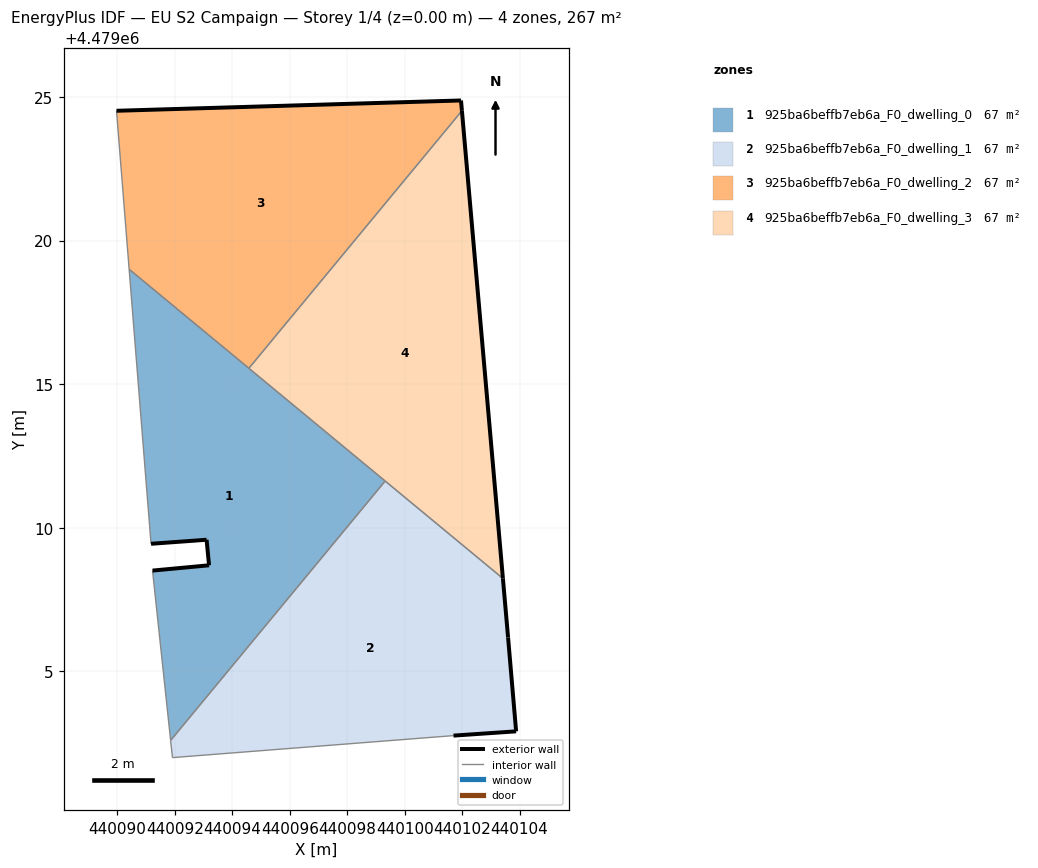
=== STOREY PLAN SPEC (per zone: floor XY polygon, exterior-wall plan segments, windows/doors) ===
zone 1: 925ba6beffb7eb6a_F0_dwelling_0  (66.8 m²)
  floor: (440091.85, 4479002.60) (440099.32, 4479011.63) (440090.41, 4479019.00) (440091.17, 4479009.44) (440093.10, 4479009.58) (440093.19, 4479008.69) (440091.22, 4479008.51)
  exterior wall: (440093.10, 4479009.58) – (440091.17, 4479009.44)  [1.9 m]
  exterior wall: (440091.22, 4479008.51) – (440093.19, 4479008.69)  [2.0 m]
  exterior wall: (440093.19, 4479008.69) – (440093.10, 4479009.58)  [0.9 m]
  interior walls: 5
zone 2: 925ba6beffb7eb6a_F0_dwelling_1  (66.8 m²)
  floor: (440103.88, 4479002.91) (440103.60, 4479006.18) (440103.42, 4479008.24) (440099.32, 4479011.63) (440091.85, 4479002.60) (440091.92, 4479002.00) (440101.70, 4479002.76)
  exterior wall: (440103.42, 4479008.24) – (440103.60, 4479006.18)  [2.1 m]
  exterior wall: (440103.60, 4479006.18) – (440103.88, 4479002.91)  [3.3 m]
  exterior wall: (440103.88, 4479002.91) – (440101.70, 4479002.76)  [2.2 m]
  interior walls: 4
zone 3: 925ba6beffb7eb6a_F0_dwelling_2  (66.8 m²)
  floor: (440094.58, 4479015.55) (440101.99, 4479024.52) (440101.96, 4479024.88) (440089.97, 4479024.52) (440090.41, 4479019.00)
  exterior wall: (440089.97, 4479024.52) – (440101.96, 4479024.88)  [12.0 m]
  exterior wall: (440101.96, 4479024.88) – (440101.99, 4479024.52)  [0.4 m]
  interior walls: 3
zone 4: 925ba6beffb7eb6a_F0_dwelling_3  (66.8 m²)
  floor: (440103.42, 4479008.24) (440101.99, 4479024.52) (440094.58, 4479015.55)
  exterior wall: (440101.99, 4479024.52) – (440103.42, 4479008.24)  [16.3 m]
  interior walls: 3

=== DERIVED (storey summary) ===
Building: EU S2 Campaign
Storey: 1 of 4  (floor level z = 0.00 m)
Storey gross floor area: 267.1 m²
Zones on this storey: 4
  - 925ba6beffb7eb6a_F0_dwelling_0: floor 66.8 m²; exterior wall 4.8 m (14.4 m²); WWR 0.0%
  - 925ba6beffb7eb6a_F0_dwelling_1: floor 66.8 m²; exterior wall 7.5 m (22.6 m²); WWR 0.0%
  - 925ba6beffb7eb6a_F0_dwelling_2: floor 66.8 m²; exterior wall 12.4 m (37.1 m²); WWR 0.0%
  - 925ba6beffb7eb6a_F0_dwelling_3: floor 66.8 m²; exterior wall 16.3 m (49.0 m²); WWR 0.0%
Zone adjacency (shared interzone walls):
  - 925ba6beffb7eb6a_F0_dwelling_0 ↔ 925ba6beffb7eb6a_F0_dwelling_1
  - 925ba6beffb7eb6a_F0_dwelling_0 ↔ 925ba6beffb7eb6a_F0_dwelling_2
  - 925ba6beffb7eb6a_F0_dwelling_0 ↔ 925ba6beffb7eb6a_F0_dwelling_3
  - 925ba6beffb7eb6a_F0_dwelling_1 ↔ 925ba6beffb7eb6a_F0_dwelling_3
  - 925ba6beffb7eb6a_F0_dwelling_2 ↔ 925ba6beffb7eb6a_F0_dwelling_3